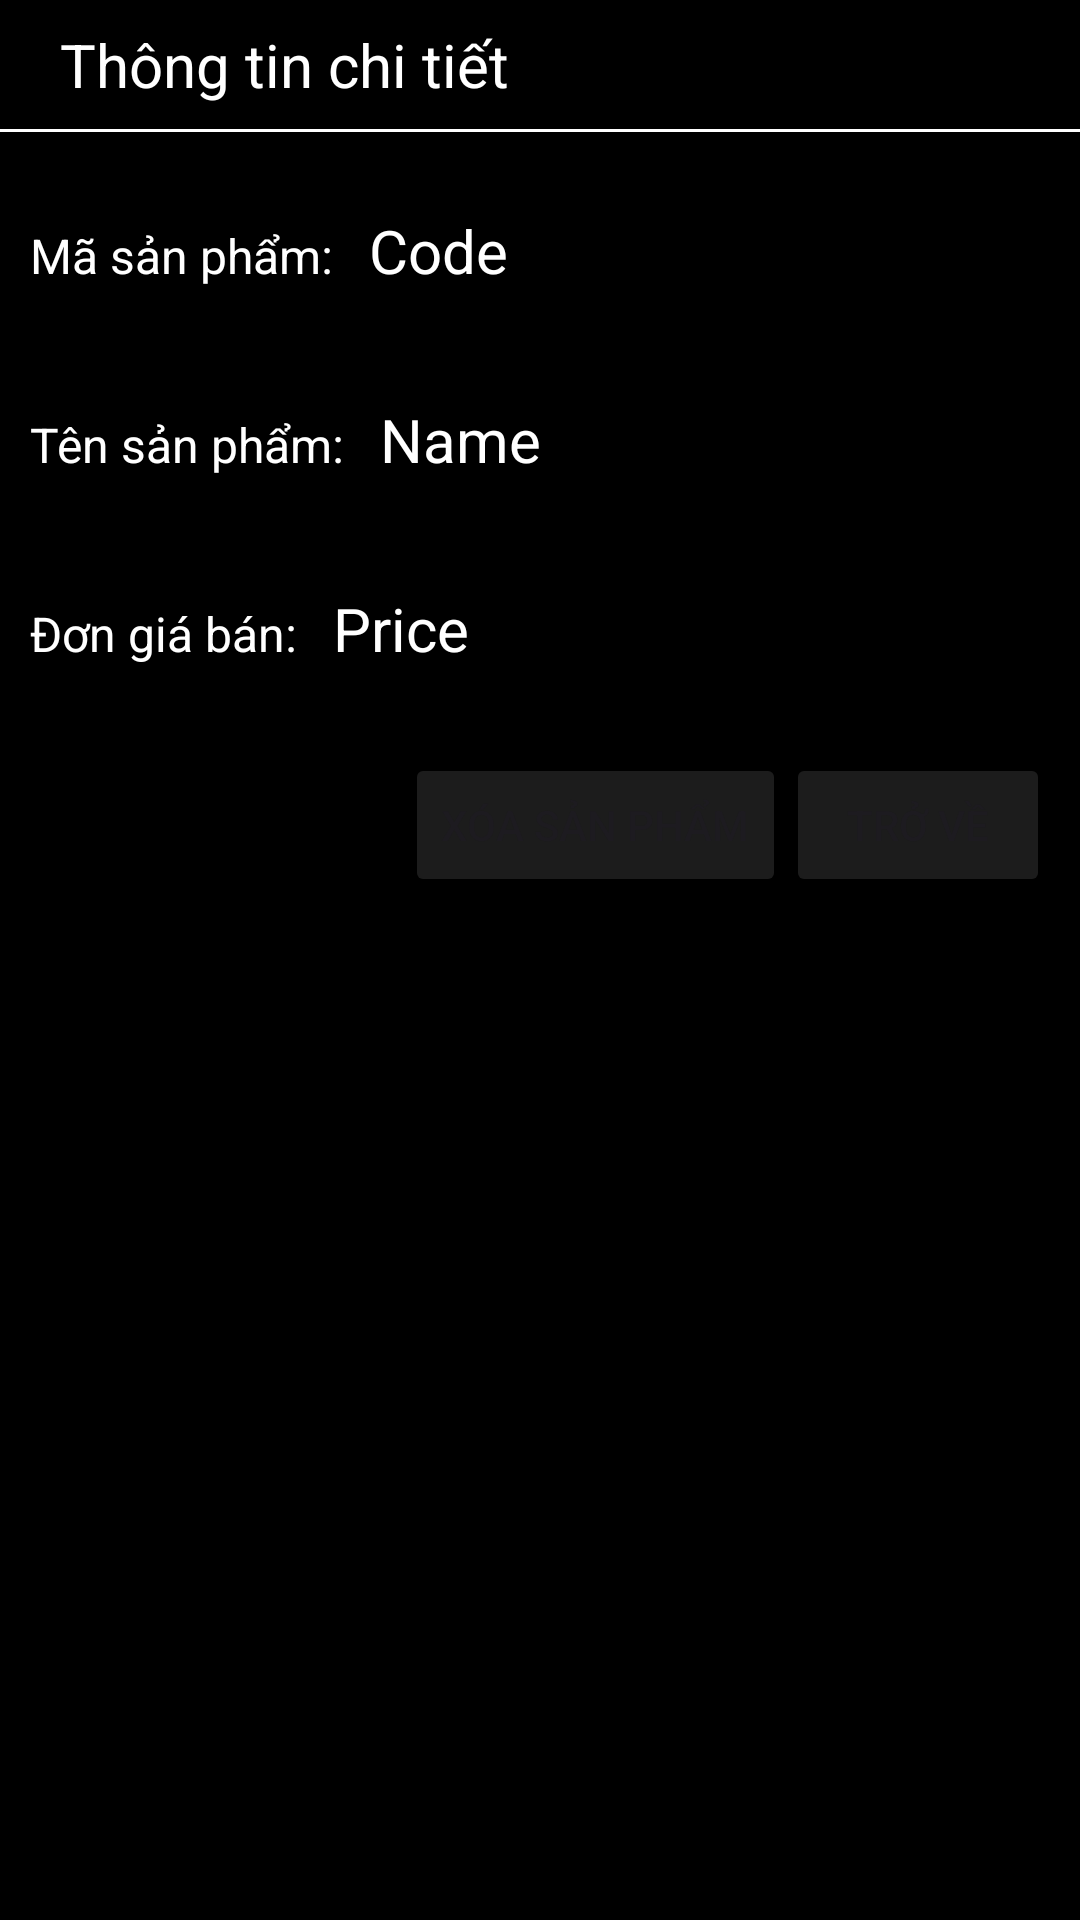

Here is an Android app screen rendered from its layout file. Give the layout XML and the strings, colors and styles it references.
<!-- AndroidManifest.xml: application theme Theme.PhamQuocKhanh_6251071048 -->
<!-- res/layout/activity_product_detail_dialog.xml -->
<?xml version="1.0" encoding="utf-8"?>
<LinearLayout xmlns:android="http://schemas.android.com/apk/res/android"
    android:layout_width="match_parent"
    android:layout_height="wrap_content"
    android:background="@color/black"
    android:orientation="vertical">

    <TextView
        android:layout_width="match_parent"
        android:layout_height="wrap_content"
        android:text="Thông tin chi tiết"
        android:textSize="20sp"
        android:textColor="@color/white"
        android:paddingStart="20dp"
        android:gravity="start"
        android:padding="8dp" />

    <View
        android:layout_width="match_parent"
        android:layout_height="1dp"
        android:background="@color/white"
        android:layout_marginBottom="8dp"/>

    <LinearLayout
        android:layout_width="match_parent"
        android:layout_height="wrap_content"
        android:padding="10dp"
        android:orientation="horizontal">
        <TextView
            android:layout_width="wrap_content"
            android:layout_height="wrap_content"
            android:textColor="@color/white"
            android:text="Mã sản phẩm: "
            android:textSize="16dp"/>
        <TextView
            android:id="@+id/codeTextView"
            android:layout_width="match_parent"
            android:layout_height="wrap_content"
            android:textColor="@color/white"
            android:textSize="20dp"
            android:padding="8dp"
            android:text="Code" />
    </LinearLayout>

    <LinearLayout
        android:layout_width="match_parent"
        android:layout_height="wrap_content"
        android:padding="10dp"
        android:orientation="horizontal">
        <TextView
            android:layout_width="wrap_content"
            android:layout_height="wrap_content"
            android:textColor="@color/white"
            android:text="Tên sản phẩm: "
            android:textSize="16dp"/>
        <TextView
            android:id="@+id/nameTextView"
            android:layout_width="match_parent"
            android:layout_height="wrap_content"
            android:textColor="@color/white"
            android:textSize="20dp"
            android:padding="8dp"
            android:text="Name" />
    </LinearLayout>


    <LinearLayout
        android:layout_width="match_parent"
        android:layout_height="wrap_content"
        android:padding="10dp"
        android:orientation="horizontal">
        <TextView
            android:layout_width="wrap_content"
            android:layout_height="wrap_content"
            android:textColor="@color/white"
            android:text="Đơn giá bán: "
            android:textSize="16dp"/>

        <TextView
            android:id="@+id/priceTextView"
            android:layout_width="match_parent"
            android:layout_height="wrap_content"
            android:textColor="@color/white"
            android:textSize="20dp"
            android:padding="8dp"
            android:text="Price" />
    </LinearLayout>

    <LinearLayout
        android:layout_width="match_parent"
        android:layout_height="wrap_content"
        android:padding="10dp"
        android:gravity="end"
        android:orientation="horizontal"
        >
        <Button
            android:id="@+id/deleteButton"
            android:layout_width="wrap_content"
            android:layout_height="wrap_content"
            android:backgroundTint="#1C1C1C"
            android:text="Xóa sản phẩm" />

        <Button
            android:id="@+id/backButton"
            android:layout_width="wrap_content"
            android:layout_height="wrap_content"
            android:backgroundTint="#1C1C1C"
            android:text="Trở về" />
    </LinearLayout>
</LinearLayout>
<!-- resources referenced by this layout -->
<resources>
  <style name="Theme.PhamQuocKhanh_6251071048" parent="Base.Theme.PhamQuocKhanh_6251071048" />
  <style name="Base.Theme.PhamQuocKhanh_6251071048" parent="Theme.Material3.DayNight.NoActionBar">
          
          
      </style>
  <!-- not gathered from this repository: default colours our renderer supplied (Android Studio template values) -->
  <color name="black">#FF000000</color>
  <color name="white">#FFFFFFFF</color>
</resources>
